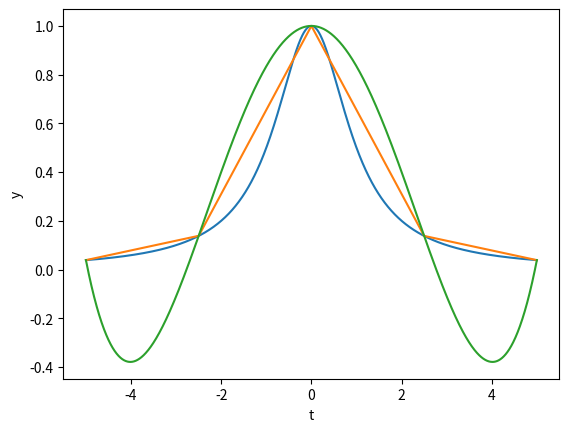

This chart was generated by the following Python code:
import numpy as np
import math
import matplotlib.pyplot as plt


def Linear(x,X,Y):
	xi_1 = -1
	xi = -1
	Yi = 0
	Yi_1 = 0
	for i in range(len(X)):
		if X[i]>=x:
			xi=X[i]
			xi_1=X[i-1]
			Yi = Y[i]
			Yi_1 = Y[i-1]
			break
	sl = (xi-x) / (xi-xi_1) * Yi_1 + (x-xi_1) / (xi-xi_1) * Yi  
	return sl


#Lord forgive me for what i am about to code
def Lk(k,x,X):
	value = 1
	for i in range(len(X)):
		if i != k:
			value *= ((x-X[i]) / (X[k]-X[i]))  
	return value
def Lagrange(x,X,Y):
	value = 0
	for i in range(len(X)):
		value += Lk(i,x,X)*Y[i]
	return value
	#print(L0(0))
	pass






print("assigment3")	


a=-5
b=5

f=lambda x : 1/(1+pow(x,2))


N=5


X = list(np.linspace(-5, 5, N, endpoint=True))
Y =[f(x) for x in X]
#print(Y)


N=2048
plot_x = list(np.linspace(-5, 5, N, endpoint=True))
plot_y =[f(x) for x in plot_x]
plt.plot(plot_x,plot_y,label='F')
#plt.title("Theta methods")
plt.ylabel("y")
plt.xlabel("t")
#plt.legend()

plot_y =[Linear(x,X,Y)  for x in plot_x]
plt.plot(plot_x,plot_y,label='Linear')

plot_y =[Lagrange(x,X,Y)  for x in plot_x]
plt.plot(plot_x,plot_y,label='Lagrange')



def inf_error(f,pn,samples,a,b,N = 2048):
	
	X = list(np.linspace(-5, 5, samples, endpoint=True))
	Y =[f(x) for x in X]


	test_x = list(np.linspace(-5, 5, N, endpoint=True))
	error = 0
	for x in test_x:
		error = max(error, abs( f(x) - pn(x,X,Y) ))
		#print(error)
	return error


for n in range(7):
	samples = pow(2,n)
	print(samples)
	#error = inf_error(f,Lagrange,samples,a,b)
	error = inf_error(f,Linear,samples,a,b)
	print(error)
	

















plt.show()
